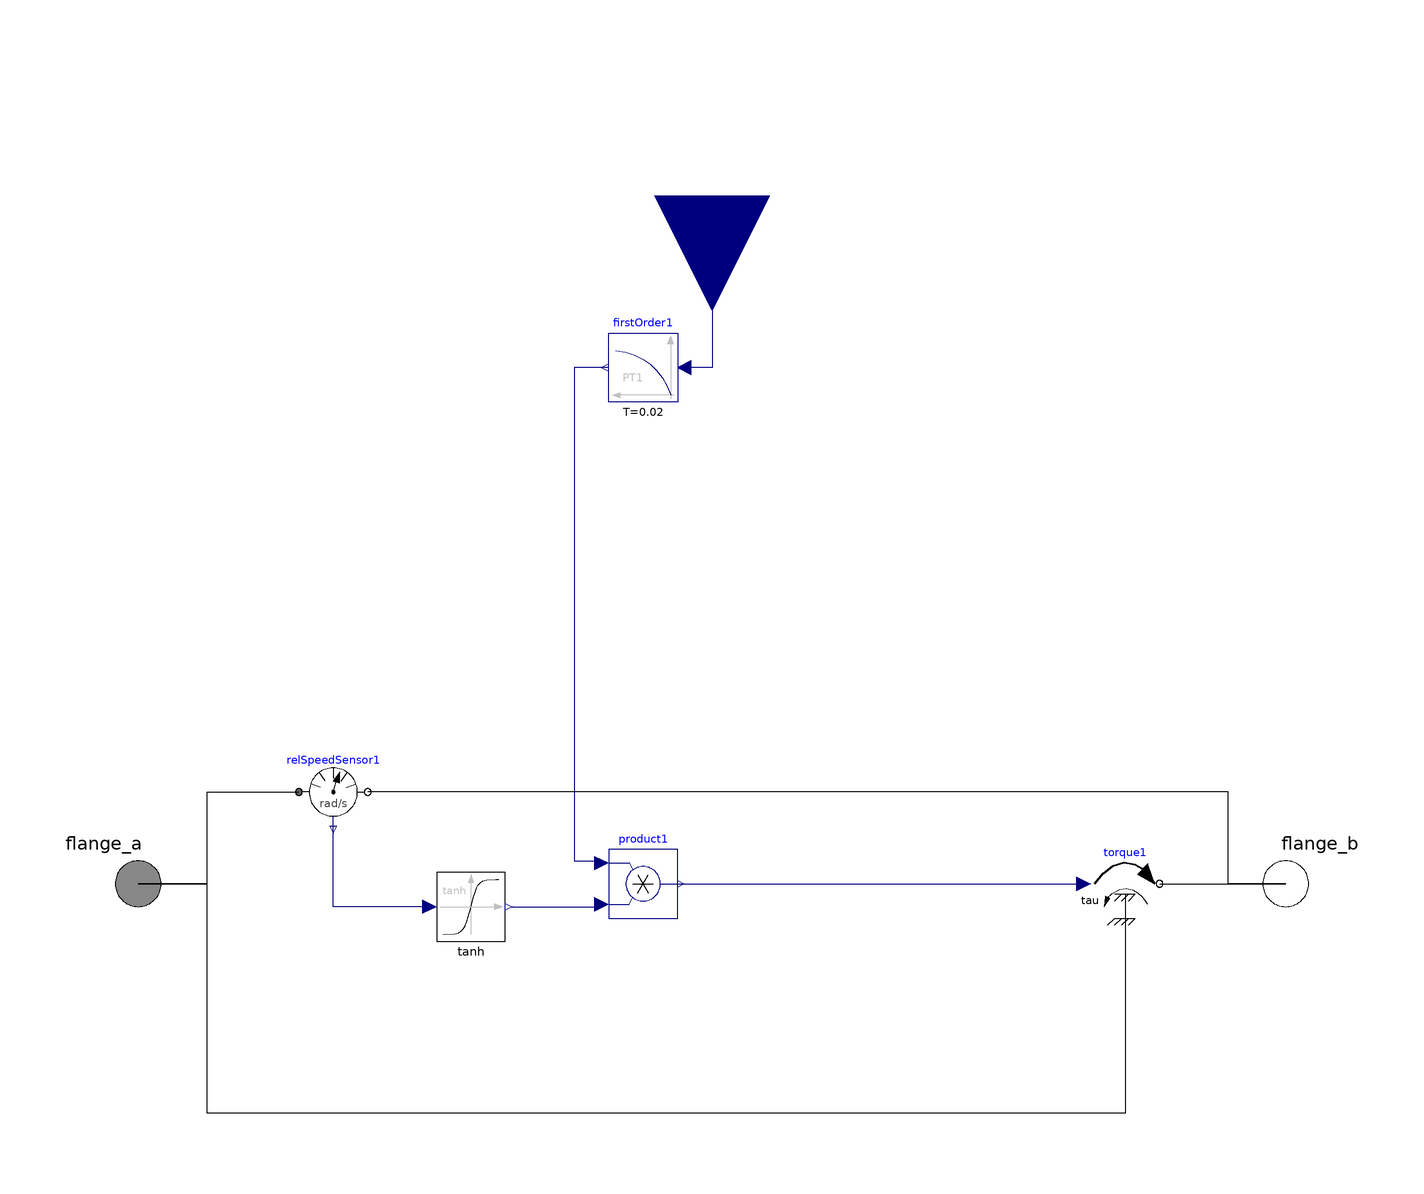

The component connection diagram of the Modelica model below, drawn from its own Placement and Line annotations.

model Clutch
  Modelica.Blocks.Interfaces.RealInput tau_clutch_cap annotation (
    Placement(visible = true, transformation(origin = {0, 120}, extent = {{-20, -20}, {20, 20}}, rotation = -90), iconTransformation(origin = {0, 120}, extent = {{-20, -20}, {20, 20}}, rotation = -90)));
  Modelica.Mechanics.Rotational.Interfaces.Flange_a flange_a annotation (
    Placement(visible = true, transformation(origin = {-100, 0}, extent = {{-10, -10}, {10, 10}}, rotation = 0), iconTransformation(origin = {-100, 0}, extent = {{-10, -10}, {10, 10}}, rotation = 0)));
  Modelica.Mechanics.Rotational.Interfaces.Flange_b flange_b annotation (
    Placement(visible = true, transformation(origin = {100, 0}, extent = {{-10, -10}, {10, 10}}, rotation = 0), iconTransformation(origin = {100, 0}, extent = {{-10, -10}, {10, 10}}, rotation = 0)));
  Modelica.Mechanics.Rotational.Sensors.RelSpeedSensor relSpeedSensor1 annotation (
    Placement(visible = true, transformation(origin = {-66, 16}, extent = {{-6, -6}, {6, 6}}, rotation = 0)));
  Modelica.Mechanics.Rotational.Sources.Torque torque1(useSupport = true) annotation (
    Placement(visible = true, transformation(origin = {72, 4.44089e-16}, extent = {{-6, -6}, {6, 6}}, rotation = 0)));
  Modelica.Blocks.Math.Product product1 annotation (
    Placement(visible = true, transformation(origin = {-12, 0}, extent = {{-6, -6}, {6, 6}}, rotation = 0)));
  Modelica.Blocks.Continuous.FirstOrder firstOrder1(T = 0.02, k = 1, y(fixed = true), y_start = 0) annotation (
    Placement(visible = true, transformation(origin = {-12, 90}, extent = {{6, -6}, {-6, 6}}, rotation = 0)));
  TRAMI_L3_STEP_AT.Libraries.Utilities.Tanh tanh(Coeff = -10) annotation (
    Placement(visible = true, transformation(origin = {-42, -4}, extent = {{-6, -6}, {6, 6}}, rotation = 0)));
equation
  connect(firstOrder1.y, product1.u1) annotation (
    Line(points = {{-18, 90}, {-24, 90}, {-24, 4}, {-20, 4}, {-20, 4}}, color = {0, 0, 127}));
  connect(tau_clutch_cap, firstOrder1.u) annotation (
    Line(points = {{0, 120}, {0, 120}, {0, 90}, {-4, 90}, {-4, 90}}, color = {0, 0, 127}));
  connect(product1.y, torque1.tau) annotation (
    Line(points = {{-6, 0}, {64, 0}, {64, 0}, {64, 0}}, color = {0, 0, 127}));
  connect(flange_b, relSpeedSensor1.flange_b) annotation (
    Line(points = {{100, 0}, {90, 0}, {90, 16}, {-60, 16}}));
  connect(flange_a, relSpeedSensor1.flange_a) annotation (
    Line(points = {{-100, 0}, {-88, 0}, {-88, 16}, {-72, 16}}));
  connect(torque1.support, flange_a) annotation (
    Line(points = {{72, -6}, {72, -40}, {-88, -40}, {-88, 0}, {-100, 0}}));
  connect(torque1.flange, flange_b) annotation (
    Line(points = {{78, 0}, {100, 0}, {100, 0}, {100, 0}}));
  connect(tanh.y, product1.u2) annotation (
    Line(points = {{-35, -4}, {-20, -4}}, color = {0, 0, 127}));
  connect(tanh.u, relSpeedSensor1.w_rel) annotation (
    Line(points = {{-49, -4}, {-66, -4}, {-66, 10}}, color = {0, 0, 127}));
  annotation (
    Icon(graphics={  Rectangle(fillColor = {255, 255, 255}, fillPattern = FillPattern.Solid, extent = {{-100, 100}, {100, -100}}), Text(origin = {0, -134}, lineColor = {0, 0, 255}, extent = {{-100, 14}, {100, -26}}, textString = "%name")}, coordinateSystem(initialScale = 0.1)));
end Clutch;